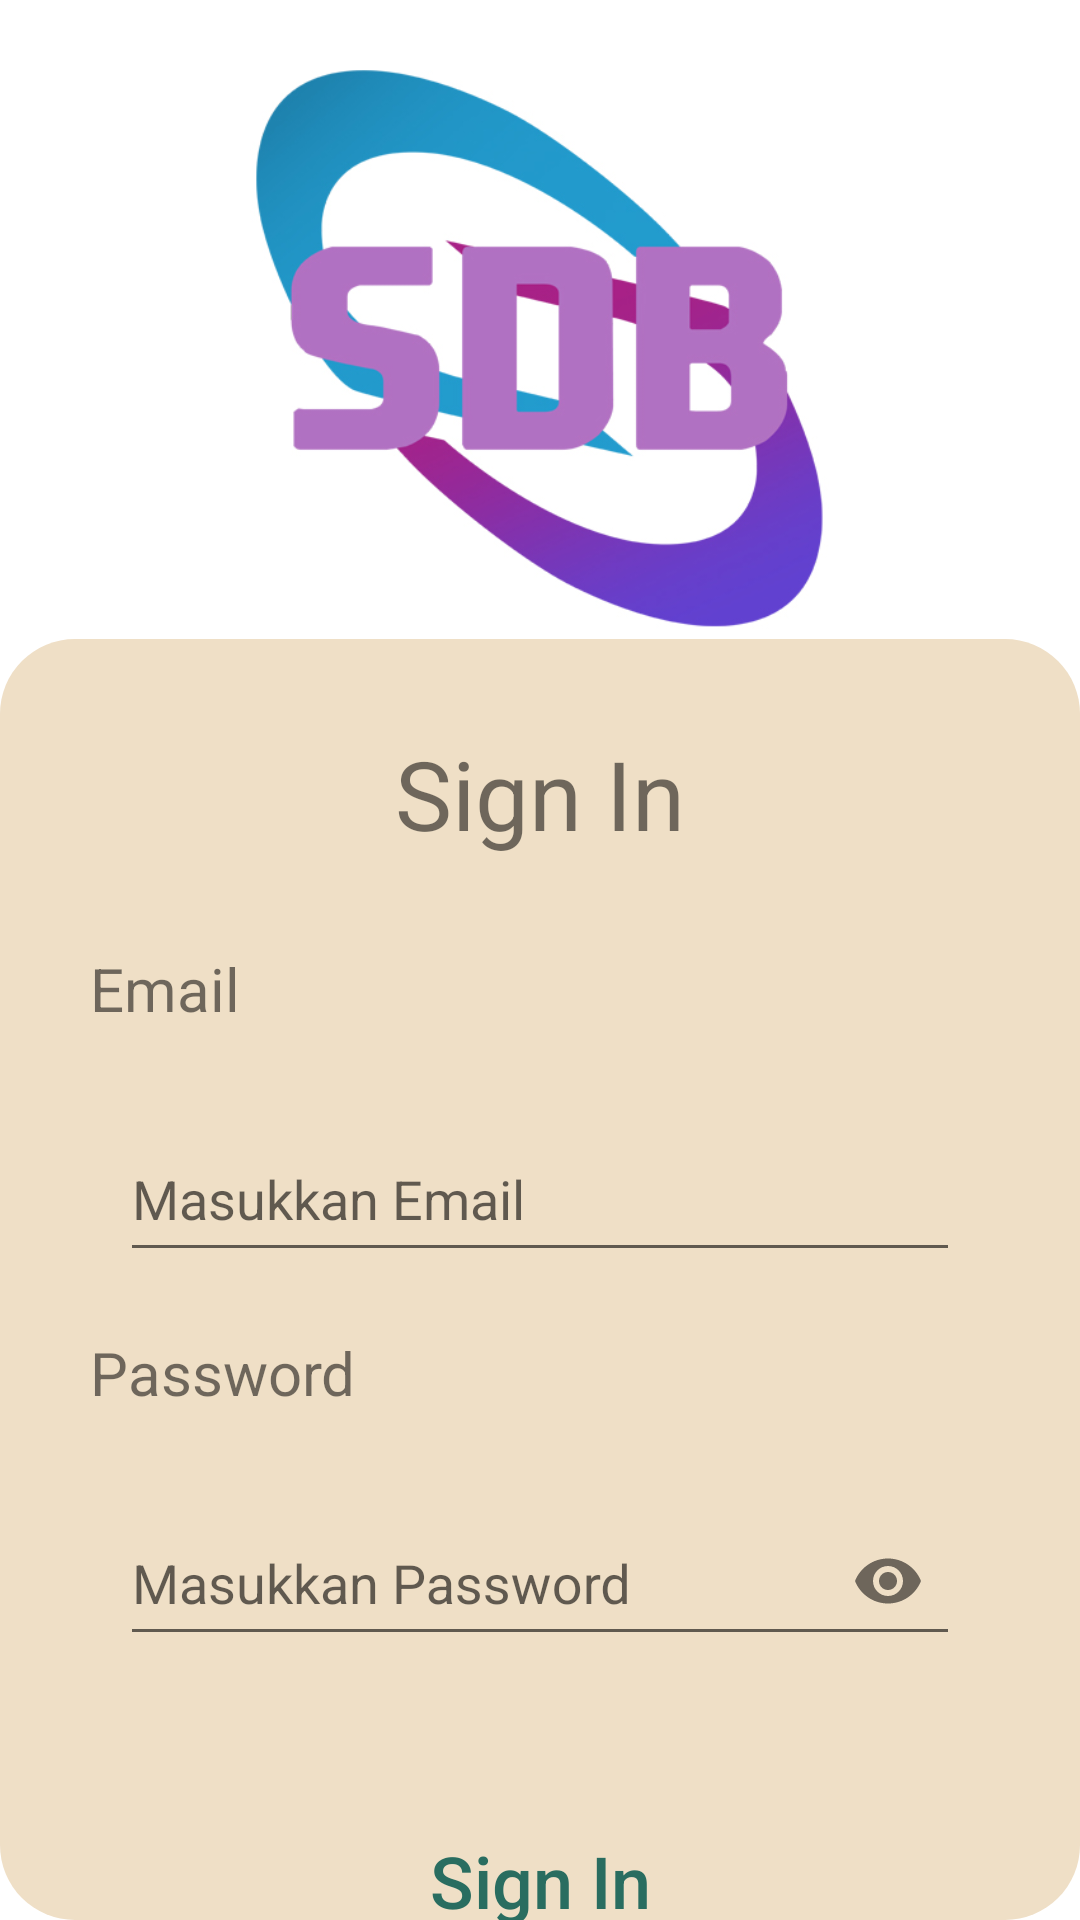

Produce the Android XML layout that renders to this screen, including the resource entries it uses.
<!-- AndroidManifest.xml: application theme Theme.Sekolahku -->
<!-- res/layout/activity_login.xml -->
<?xml version="1.0" encoding="utf-8"?>
<RelativeLayout xmlns:android="http://schemas.android.com/apk/res/android"
    xmlns:app="http://schemas.android.com/apk/res-auto"
    xmlns:tools="http://schemas.android.com/tools"
    android:layout_width="match_parent"
    android:layout_height="match_parent"
    android:background="@color/white"
    android:paddingTop="20dp"
    tools:context=".Login">
    <ImageView
        android:id="@+id/imageView6"
        android:layout_width="193dp"
        android:layout_height="193dp"
        app:srcCompat="@drawable/logo"
        android:layout_centerHorizontal="true"
        android:layout_alignParentTop="true"
        />
    <LinearLayout
        android:layout_width="match_parent"
        android:layout_height="match_parent"
        android:layout_below="@id/imageView6"
        android:background="@drawable/lengkungputih"
        android:orientation="vertical"
        android:layout_alignParentBottom="true">

        <TextView
            android:id="@+id/textView"
            android:layout_width="match_parent"
            android:layout_height="wrap_content"
            android:text="Sign In"
            android:textSize="32dp"
            android:gravity="center"
            android:layout_marginTop="30dp"
            />


        <TextView
            android:id="@+id/textView3"
            android:layout_width="match_parent"
            android:layout_height="wrap_content"
            android:textSize="20dp"
            android:layout_marginLeft="30dp"
            android:layout_marginTop="30dp"
            android:text="Email" />
        <com.google.android.material.textfield.TextInputLayout
            android:layout_width="match_parent"
            android:layout_height="wrap_content"
            android:id="@+id/textemail"
            android:paddingStart="10dp"
            android:paddingEnd="10dp"
            android:layout_marginLeft="30dp"
            android:layout_marginRight="30dp"
            android:layout_below="@id/textView3"
            android:layout_marginTop="20dp"
            android:background="@drawable/buttonlengkungsecond">

            <com.google.android.material.textfield.TextInputEditText
                android:id="@+id/emailnya"
                android:layout_width="match_parent"
                android:layout_height="50dp"
                android:hint="Masukkan Email"
                android:textColorHint="@color/black"
                android:inputType="textEmailAddress" />

        </com.google.android.material.textfield.TextInputLayout>
        <TextView
            android:id="@+id/textView4"
            android:layout_width="match_parent"
            android:layout_height="wrap_content"
            android:textSize="20dp"
            android:layout_marginLeft="30dp"
            android:layout_marginTop="20dp"
            android:text="Password" />
        <com.google.android.material.textfield.TextInputLayout
            android:id="@+id/passwordLayout"
            android:layout_width="match_parent"
            android:layout_height="wrap_content"
            android:layout_below="@id/textView4"
            android:paddingLeft="10dp"
            android:paddingRight="10dp"
            android:layout_marginLeft="30dp"
            android:layout_marginRight="30dp"
            android:layout_marginTop="20dp"
            android:background="@drawable/buttonlengkungsecond"
            app:hintTextColor="@color/black"
            app:passwordToggleEnabled="true">

            <com.google.android.material.textfield.TextInputEditText
                android:id="@+id/passET"
                android:layout_width="match_parent"
                android:layout_height="50dp"
                android:hint="Masukkan Password"
                android:textColorHint="@color/black"
                android:inputType="textPassword" />
        </com.google.android.material.textfield.TextInputLayout>



        <Button
            android:id="@+id/buttonsignin"
            android:layout_width="match_parent"
            android:layout_height="50dp"
            android:layout_marginLeft="30dp"
            android:layout_marginRight="30dp"
            android:layout_marginTop="50dp"
            android:textColor="#296D60"
            android:textAllCaps="false"
            android:background="@drawable/buttonlengkungsecond"
            android:textSize="24dp"
            android:text="Sign In" />

        <LinearLayout
            android:id="@+id/signInLayout"
            android:layout_width="match_parent"
            android:layout_height="wrap_content"
            android:layout_below="@id/buttonsignin"
            android:gravity="center"
            android:layout_marginTop="12dp"
            android:orientation="horizontal">
            <TextView
                android:id="@+id/textView7"
                android:layout_width="wrap_content"
                android:layout_height="wrap_content"
                android:text="Haven't an account?"
                android:textColor="@color/black"
                android:textSize="16dp"
                android:layout_marginEnd="5dp"
                android:textFontWeight="400"/>
            <TextView
                android:id="@+id/textView6"
                android:layout_width="wrap_content"
                android:layout_height="wrap_content"
                android:text="Sign In"
                android:textColor="@color/black"
                android:textSize="16dp"
                android:textFontWeight="800"/>
        </LinearLayout>

    </LinearLayout>

</RelativeLayout>
<!-- resources referenced by this layout -->
<resources>
  <color name="black">#FF000000</color>
  <color name="white">#FFFFFFFF</color>
  <!-- drawable lengkungputih (drawable) -->
  <?xml version="1.0" encoding="utf-8"?>
  <shape xmlns:android="http://schemas.android.com/apk/res/android" android:shape="rectangle">
      <solid android:color="#EFDFC6"/>
      <corners android:radius="25dp"/>
  
  </shape>
  <!-- drawable logo: jpg bitmap (drawable, 81230 bytes) -->
  <style name="Theme.Sekolahku" parent="Theme.AppCompat.Light.NoActionBar">
          
          <item name="colorPrimary">@color/purple_500</item>
          <item name="colorPrimaryVariant">@color/purple_700</item>
          <item name="colorOnPrimary">@color/white</item>
          
          <item name="colorSecondary">@color/teal_200</item>
          <item name="colorSecondaryVariant">@color/teal_700</item>
          <item name="colorOnSecondary">@color/black</item>
          
          <item name="android:statusBarColor">?attr/colorPrimaryVariant</item>
          
      </style>
  <color name="purple_500">#FF6200EE</color>
  <color name="purple_700">#FF3700B3</color>
  <color name="teal_200">#FF03DAC5</color>
  <color name="teal_700">#FF018786</color>
</resources>
